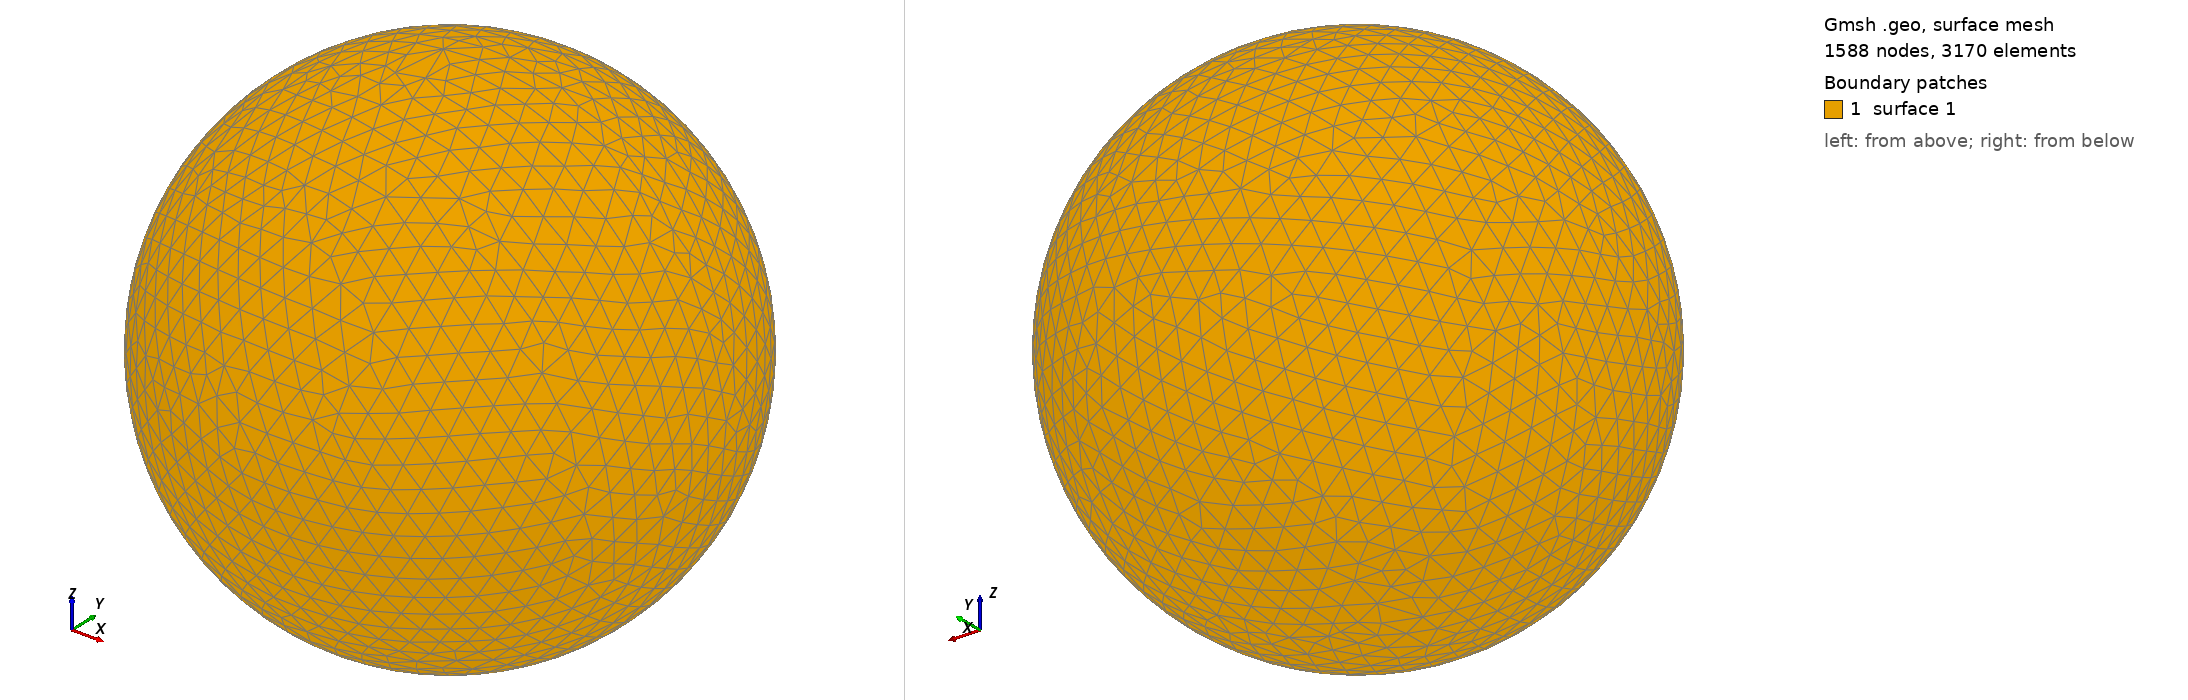

Gmsh geometry script, surface-meshed: 1588 nodes, 3170 surface elements. Boundary patches (legend numbers): 1 surface 1. Left view from above one corner, right view from below the opposite corner. The script declares no physical surfaces, so the legend lists its geometric surfaces. The drawing asked Gmsh for element sizes between 1% and 20% of the model's largest extent; the script's own settings can give other sizes.

=== shot0261.geo (drawn) ===
SetFactory("OpenCASCADE");
Point(1) = {0,0,0,0};
Sphere(1) = {0,0,0,0.00334000};
MeshSize{ PointsOf{ Surface{:}; } } = 0.000334000;
Mesh.ElementOrder=1;
Mesh.Format=39;
